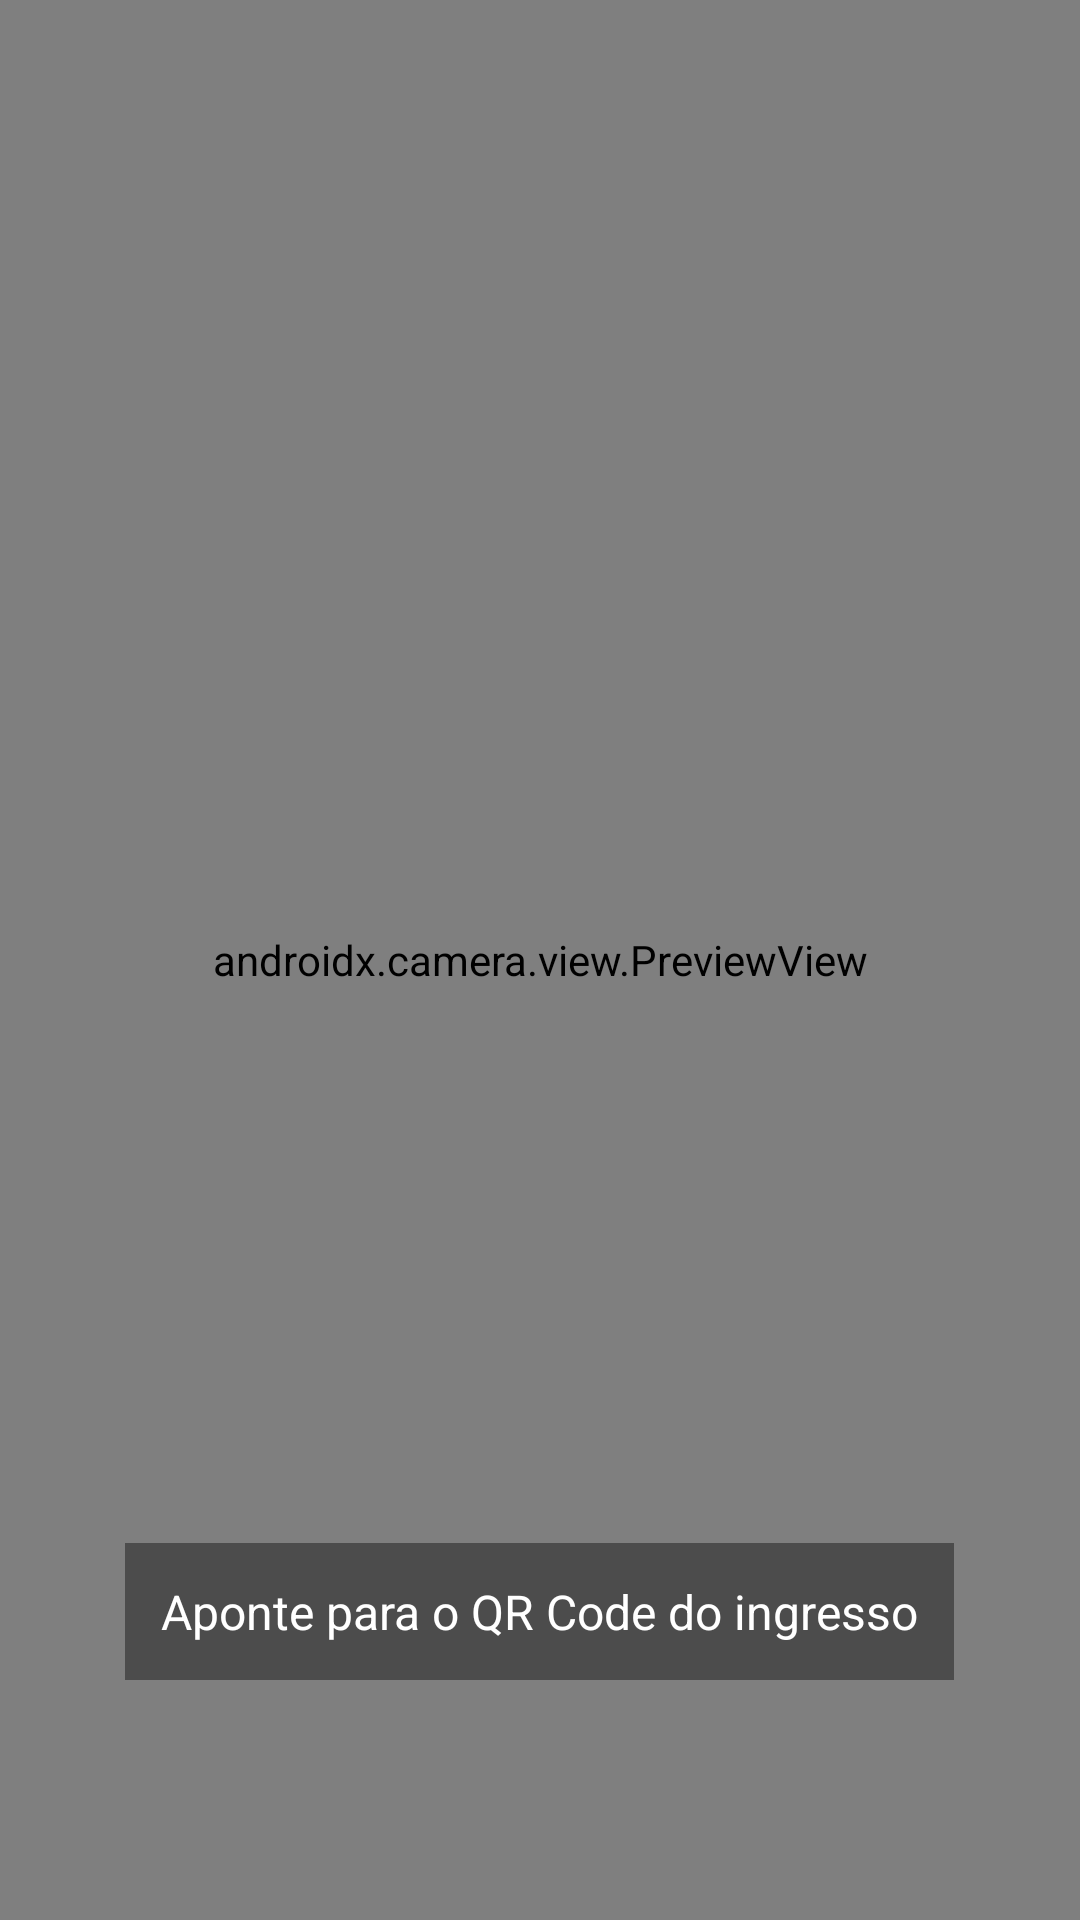

Produce the Android XML layout that renders to this screen, including the resource entries it uses.
<!-- AndroidManifest.xml: application theme Theme.HubEngine -->
<!-- res/layout/activity_qr_scanner.xml -->
<?xml version="1.0" encoding="utf-8"?>
<FrameLayout
    xmlns:android="http://schemas.android.com/apk/res/android"
    android:layout_width="match_parent"
    android:layout_height="match_parent"
    android:background="#000000">

    <androidx.camera.view.PreviewView
        android:id="@+id/preview_view"
        android:layout_width="match_parent"
        android:layout_height="match_parent" />

    <TextView
        android:layout_width="wrap_content"
        android:layout_height="wrap_content"
        android:layout_gravity="bottom|center_horizontal"
        android:text="Aponte para o QR Code do ingresso"
        android:textColor="#FFFFFF"
        android:textSize="16sp"
        android:background="#66000000"
        android:padding="12dp"
        android:layout_marginBottom="80dp" />

</FrameLayout>
<!-- resources referenced by this layout -->
<resources>
  <style name="Theme.HubEngine" parent="Theme.MaterialComponents.DayNight.DarkActionBar">
          
          <item name="colorPrimary">@color/purple_500</item>
          <item name="colorPrimaryVariant">@color/purple_700</item>
          <item name="colorOnPrimary">@color/white</item>
          
          <item name="colorSecondary">@color/teal_200</item>
          <item name="colorSecondaryVariant">@color/teal_700</item>
          <item name="colorOnSecondary">@color/black</item>
          
          <item name="android:statusBarColor">?attr/colorPrimaryVariant</item>
          
      </style>
  <!-- not gathered from this repository: default colours our renderer supplied (Android Studio template values) -->
  <color name="purple_500">#FF6200EE</color>
  <color name="purple_700">#FF3700B3</color>
  <color name="teal_200">#FF03DAC5</color>
  <color name="teal_700">#FF018786</color>
  <color name="black">#FF000000</color>
  <color name="white">#FFFFFFFF</color>
</resources>
